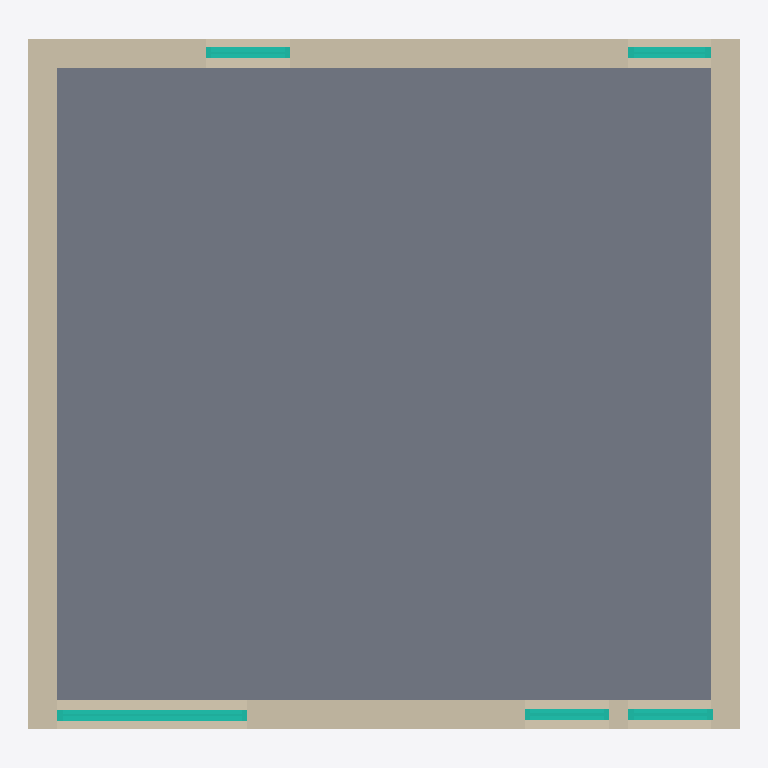
Plan cut of the same IFC building model at storey 'Nivel 1' (level 0.00 m, cut at 1.40 m), seen from above with north up, elements coloured by IFC class: 10 walls (beige), 5 slabs (grey), 5 curtain walls (teal). Cut surfaces are drawn darker.
Extent 6.8 m × 6.6 m × 6.0 m (x, y, z). Storeys (2): Nivel 1 at 0.00 m; Nivel 2 at 2.56 m. Elements (29): 10 IfcWallStandardCase, 8 IfcSlab, 5 IfcCurtainWall, 5 IfcWindow, 1 IfcRoof.

HEADER;
FILE_DESCRIPTION(('ViewDefinition [CoordinationView_V2.0]'),'2;1');
FILE_NAME('0001','2021-05-18T09:22:44',(''),(''),'The EXPRESS Data Manager Version 5.02.0100.07 : 28 Aug 2013','20160225_1515(x64) - Exporter 17.0.416.0 - Alternate UI 17.12.14.0','');
FILE_SCHEMA(('IFC2X3'));
ENDSEC;
DATA;
#100=IFCPROJECT('0upXOj5lL5SR4ZmTRmRwZg',#41,'0001',$,$,'Nombre de proyecto','Estado de proyecto',(#92),#87);
#3243=IFCSITE('0upXOj5lL5SR4ZmTRmRwZe',#41,'Default',$,'',#3242,$,$,.ELEMENT.,$,$,$,$,$);
#110=IFCBUILDING('0upXOj5lL5SR4ZmTRmRwZh',#41,'',$,$,#32,$,'',.ELEMENT.,$,$,$);
#119=IFCBUILDINGSTOREY('0upXOj5lL5SR4ZmTOFa5I$',#41,'Nivel 1',$,$,#117,$,'Nivel 1',.ELEMENT.,0.0);
#125=IFCBUILDINGSTOREY('0upXOj5lL5SR4ZmTOFa56L',#41,'Nivel 2',$,$,#124,$,'Nivel 2',.ELEMENT.,2.565);
#283=IFCSLAB('2os65w1pD7kh1FZzNkG$O1',#41,'Suelo:Suelo casa eficiente:157800',$,'Suelo:Suelo casa eficiente',#267,#281,'157800',.FLOOR.);
#343=IFCSLAB('2os65w1pD7kh1FZzNkG$Rx',#41,'Suelo:Suelo casa eficiente:157842',$,'Suelo:Suelo casa eficiente',#327,#341,'157842',.FLOOR.);
#156=IFCSLAB('2os65w1pD7kh1FZzNkG$ch',#41,'Suelo:Suelo casa eficiente:157634',$,'Suelo:Suelo casa eficiente',#131,#152,'157634',.FLOOR.);
#313=IFCSLAB('2os65w1pD7kh1FZzNkG$Rj',#41,'Suelo:Suelo casa eficiente:157828',$,'Suelo:Suelo casa eficiente',#297,#311,'157828',.FLOOR.);
#373=IFCSLAB('2os65w1pD7kh1FZzNkG$R9',#41,'Suelo:Suelo casa eficiente:157856',$,'Suelo:Suelo casa eficiente',#357,#371,'157856',.FLOOR.);
#649=IFCWALLSTANDARDCASE('2os65w1pD7kh1FZzNkG$SN',#41,'Muro básico:Muro vivienda proyecto:158078',$,'Muro básico:Muro vivienda proyecto:158025',#606,#647,'158078');
#834=IFCWALLSTANDARDCASE('2os65w1pD7kh1FZzNkG$Vx',#41,'Muro básico:Muro vivienda proyecto:158098',$,'Muro básico:Muro vivienda proyecto:158025',#793,#832,'158098');
#1419=IFCWALLSTANDARDCASE('2os65w1pD7kh1FZzNkG_vQ',#41,'Muro básico:Muro vivienda proyecto:159795',$,'Muro básico:Muro vivienda proyecto:158025',#1378,#1417,'159795');
#1292=IFCWALLSTANDARDCASE('2os65w1pD7kh1FZzNkG$4j',#41,'Muro básico:Muro vivienda proyecto:159556',$,'Muro básico:Muro vivienda proyecto:158025',#1253,#1290,'159556');
#1472=IFCWALLSTANDARDCASE('2os65w1pD7kh1FZzNkG_vI',#41,'Muro básico:Muro vivienda proyecto:159803',$,'Muro básico:Muro vivienda proyecto:158025',#1433,#1470,'159803');
#1525=IFCWALLSTANDARDCASE('2os65w1pD7kh1FZzNkG_wB',#41,'Muro básico:Muro vivienda proyecto:159970',$,'Muro básico:Muro vivienda proyecto:158025',#1486,#1523,'159970');
#1628=IFCWALLSTANDARDCASE('2os65w1pD7kh1FZzNkG_zn',#41,'Muro básico:Muro vivienda proyecto:160024',$,'Muro básico:Muro vivienda proyecto:158025',#1589,#1626,'160024');
#531=IFCWALLSTANDARDCASE('2os65w1pD7kh1FZzNkG$SF',#41,'Muro básico:Muro vivienda proyecto:158054',$,'Muro básico:Muro vivienda proyecto:158025',#491,#529,'158054');
#779=IFCWALLSTANDARDCASE('2os65w1pD7kh1FZzNkG$Vh',#41,'Muro básico:Muro vivienda proyecto:158082',$,'Muro básico:Muro vivienda proyecto:158025',#721,#777,'158082');
#1364=IFCWALLSTANDARDCASE('2os65w1pD7kh1FZzNkG_vR',#41,'Muro básico:Muro vivienda proyecto:159794',$,'Muro básico:Muro vivienda proyecto:158025',#1306,#1362,'159794');
#1667=IFCCURTAINWALL('08FswjgAbALQp3fpucrr3d',#41,'Muro cortina:ventanas:161383',$,'Muro cortina:ventanas:160197',#1666,$,'161383');
#1869=IFCCURTAINWALL('2znO5eCNf8QPPQ2HB_oO21',#41,'Muro cortina:ventanas:161624',$,'Muro cortina:ventanas:160197',#1868,$,'161624');
#2049=IFCCURTAINWALL('0aOxqQL89B0QvDDUMFq1bS',#41,'Muro cortina:ventanas:161626',$,'Muro cortina:ventanas:160197',#2048,$,'161626');
#2391=IFCCURTAINWALL('1o997EvObDGBxnbyeVB2_c',#41,'Muro cortina:ventanas:161749',$,'Muro cortina:ventanas:160197',#2390,$,'161749');
#2211=IFCCURTAINWALL('1TiKXHZBj0W9jhbydWYIq7',#41,'Muro cortina:ventanas:161743',$,'Muro cortina:ventanas:160197',#2210,$,'161743');
ENDSEC;